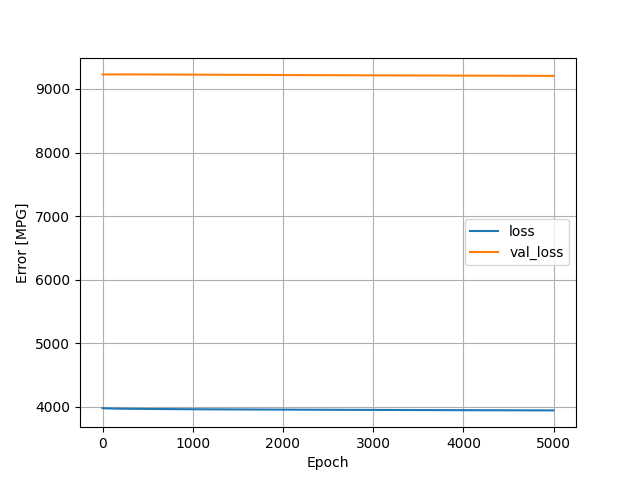

The data file committed next to this chart (first rows):
, loss, val_loss, epoch
0, 3977, 9228, 0
1, 3977, 9228, 1
2, 3977, 9228, 2
3, 3976, 9228, 3
4, 3976, 9228, 4
5, 3976, 9228, 5
6, 3976, 9228, 6
7, 3976, 9228, 7
8, 3976, 9228, 8
9, 3976, 9228, 9
10, 3975, 9228, 10
11, 3975, 9228, 11
12, 3975, 9228, 12
13, 3975, 9228, 13
14, 3975, 9228, 14
15, 3975, 9228, 15
16, 3975, 9228, 16
17, 3975, 9228, 17
18, 3975, 9228, 18
19, 3975, 9229, 19
20, 3975, 9229, 20
21, 3974, 9229, 21
22, 3974, 9229, 22
23, 3974, 9229, 23
24, 3974, 9229, 24
25, 3974, 9229, 25
26, 3974, 9229, 26
27, 3974, 9229, 27
28, 3974, 9229, 28
29, 3974, 9229, 29
30, 3974, 9229, 30
31, 3974, 9229, 31
32, 3974, 9229, 32
33, 3974, 9229, 33
34, 3974, 9229, 34
35, 3974, 9229, 35
36, 3973, 9229, 36
37, 3973, 9229, 37
38, 3973, 9229, 38
39, 3973, 9229, 39
40, 3973, 9229, 40
41, 3973, 9229, 41
42, 3973, 9229, 42
43, 3973, 9229, 43
44, 3973, 9229, 44
45, 3973, 9229, 45
46, 3973, 9229, 46
47, 3973, 9229, 47
48, 3973, 9229, 48
49, 3973, 9229, 49
50, 3973, 9229, 50
51, 3973, 9229, 51
52, 3973, 9229, 52
53, 3973, 9229, 53
54, 3973, 9229, 54
55, 3973, 9229, 55
56, 3972, 9229, 56
57, 3972, 9229, 57
58, 3972, 9229, 58
59, 3972, 9229, 59
... 4,940 more rows
